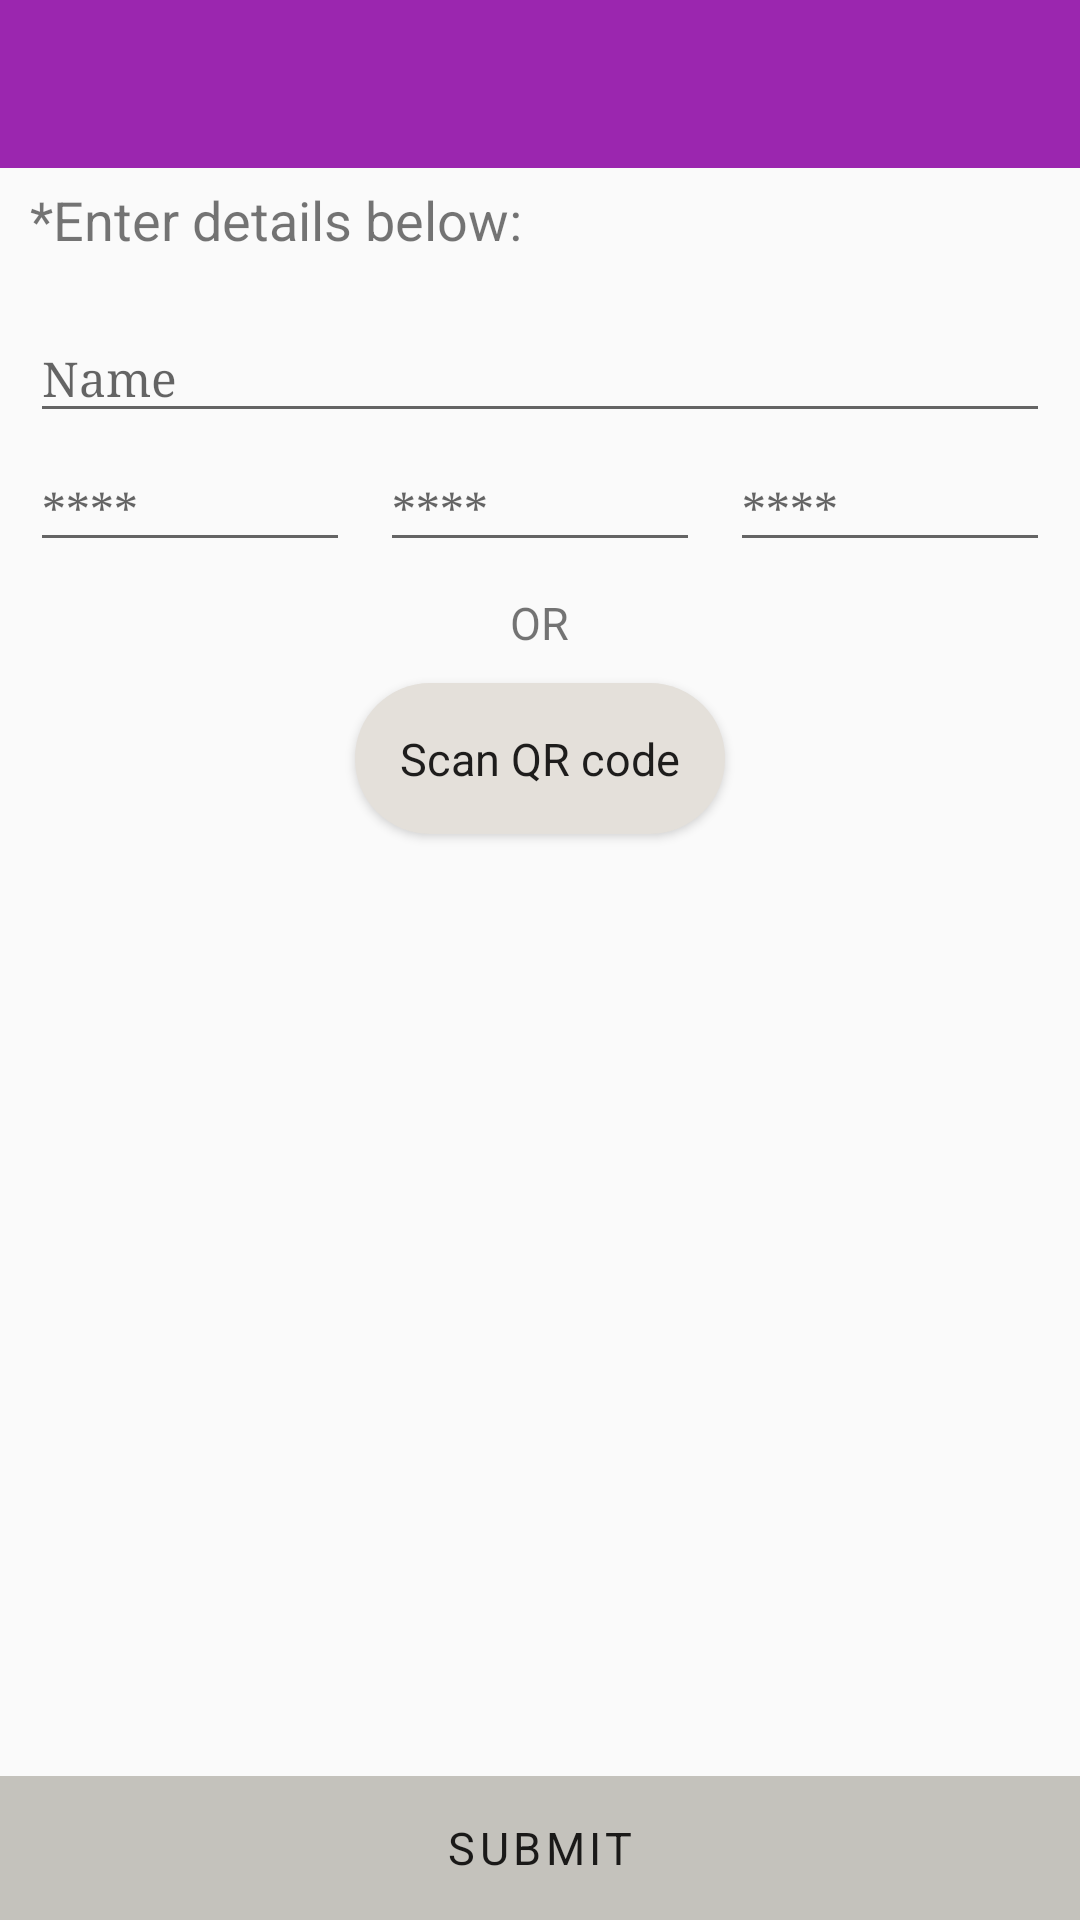

Reconstruct the res/layout file that produces this screen, plus the resources it refers to.
<!-- AndroidManifest.xml: application theme AppTheme -->
<!-- res/layout/activity_aadhaar.xml -->
<?xml version="1.0" encoding="utf-8"?>
<android.support.design.widget.CoordinatorLayout
    android:id="@+id/coordinatorLayout"
    xmlns:android="http://schemas.android.com/apk/res/android"
    xmlns:app="http://schemas.android.com/apk/res-auto"
    xmlns:tools="http://schemas.android.com/tools"
    android:layout_width="match_parent"
    android:layout_height="match_parent"
    tools:context="com.cardmgnt.jocelinthomas.carddetails.Aadhaar.AadhaarActivity">

    <RelativeLayout

        android:layout_width="match_parent"
        android:layout_height="wrap_content">

        <LinearLayout
            android:layout_width="match_parent"
            android:layout_height="match_parent"
            android:orientation="vertical">

            <android.support.design.widget.AppBarLayout
                android:layout_width="match_parent"
                android:layout_height="wrap_content"
                android:theme="@style/AppTheme.AppBarOverlay">

                <android.support.v7.widget.Toolbar
                    android:id="@+id/toolbar"
                    android:layout_width="match_parent"
                    android:layout_height="?attr/actionBarSize"
                    android:background="?attr/colorPrimary"
                    app:popupTheme="@style/AppTheme.PopupOverlay" />

            </android.support.design.widget.AppBarLayout>

            <TextView
                android:id="@+id/aadhaartitle"
                android:layout_width="match_parent"
                android:layout_height="wrap_content"
                android:layout_marginBottom="10dp"
                android:layout_marginLeft="@dimen/padd_10"
                android:layout_marginRight="@dimen/padd_10"
                android:layout_marginTop="5dp"
                android:fontFamily="sans-serif"
                android:text="@string/enterdetails"
                android:textSize="18dp"
                android:elevation="15dp"
                />

            <android.support.design.widget.TextInputLayout
                android:layout_width="match_parent"
                android:layout_height="wrap_content">

                <EditText
                    android:id="@+id/aadhaarname"
                    android:layout_width="match_parent"
                    android:layout_height="match_parent"
                    android:layout_marginLeft="@dimen/padd_10"
                    android:layout_marginRight="@dimen/padd_10"
                    android:fontFamily="serif"
                    android:hint="Name"
                    android:inputType="textCapWords"
                    android:textSize="16dp" />
            </android.support.design.widget.TextInputLayout>

            <LinearLayout
                android:layout_width="match_parent"
                android:layout_height="wrap_content"
                android:layout_marginTop="5dp"
                android:orientation="horizontal"
                android:weightSum="3">

                <EditText
                    android:id="@+id/edit1"
                    android:layout_width="0dp"
                    android:layout_height="match_parent"
                    android:layout_marginLeft="@dimen/padd_10"
                    android:layout_weight="1"
                    android:fontFamily="serif"
                    android:hint="****"
                    android:inputType="number"
                    android:maxLength="4"
                    android:textSize="16dp" />

                <EditText
                    android:id="@+id/edit2"
                    android:layout_width="0dp"
                    android:layout_height="match_parent"
                    android:layout_marginLeft="@dimen/padd_10"
                    android:layout_marginRight="@dimen/padd_10"
                    android:layout_weight="1"
                    android:fontFamily="serif"
                    android:hint="****"
                    android:inputType="number"
                    android:maxLength="4"
                    android:textSize="16dp" />

                <EditText
                    android:id="@+id/edit3"
                    android:layout_width="0dp"
                    android:layout_height="match_parent"
                    android:layout_marginRight="@dimen/padd_10"
                    android:layout_weight="1"
                    android:fontFamily="serif"
                    android:hint="****"
                    android:inputType="number"
                    android:maxLength="4"
                    android:textSize="16dp" />

            </LinearLayout>


            <TextView

                android:layout_width="wrap_content"
                android:layout_height="wrap_content"
                android:layout_gravity="center"
                android:layout_marginTop="@dimen/padd_10"
                android:fontFamily="sans-serif"
                android:gravity="center"
                android:text="OR"
                android:textSize="15dp"

                />

            <Button
                android:id="@+id/buttonScan"
                android:layout_width="wrap_content"
                android:layout_height="wrap_content"
                android:layout_gravity="center"
                android:layout_marginTop="@dimen/padd_10"
                android:background="@drawable/buttonstyle"
                android:fontFamily="sans-serif"
                android:gravity="center"
                android:text="Scan QR code"
                android:textAllCaps="false"
                android:textSize="15dp" />

        </LinearLayout>


        <LinearLayout
            android:layout_width="match_parent"
            android:layout_height="wrap_content"
            android:layout_alignParentBottom="true"
            android:background="#ffc4c2bc"
            android:orientation="horizontal">

            <Button
                android:id="@+id/buttonok"
                android:layout_width="0dp"
                android:layout_height="wrap_content"
                android:layout_weight="1"
                android:background="@android:color/transparent"
                android:fontFamily="sans-serif"
                android:gravity="center"
                android:letterSpacing="0.1"
                android:text="@string/submit"
                android:textSize="15dp" />
        </LinearLayout>
    </RelativeLayout>
</android.support.design.widget.CoordinatorLayout>
<!-- resources referenced by this layout -->
<resources>
  <dimen name="padd_10">10dp</dimen>
  <!-- drawable buttonstyle (drawable-hdpi) -->
  <?xml version="1.0" encoding="utf-8"?>
  <shape xmlns:android="http://schemas.android.com/apk/res/android"
      android:shape="rectangle">
      <corners android:radius="15dp" />
      <stroke
          android:width="2px"
          android:color="#000000" />
      <padding
          android:bottom="15dp"
          android:left="15dp"
          android:right="15dp"
          android:top="15dp" />
  </shape>
  <string name="enterdetails">*Enter details below:</string>
  <string name="submit">Submit</string>
  <style name="AppTheme.AppBarOverlay" parent="ThemeOverlay.AppCompat.Dark.ActionBar" />
  <style name="AppTheme.PopupOverlay" parent="ThemeOverlay.AppCompat.Light" />
  <style name="AppTheme" parent="Theme.AppCompat.Light.NoActionBar">
          
          <item name="colorPrimary">@color/colorPrimary</item>
          <item name="colorPrimaryDark">@color/colorPrimaryDark</item>
          <item name="colorAccent">@color/colorAccent</item>
  
  
          <item name="android:windowContentTransitions">true</item>
  
  
      </style>
  <color name="colorPrimary">#9B26AF</color>
  <color name="colorPrimaryDark">#7A1EA1</color>
  <color name="colorAccent">#FF1493</color>
</resources>
